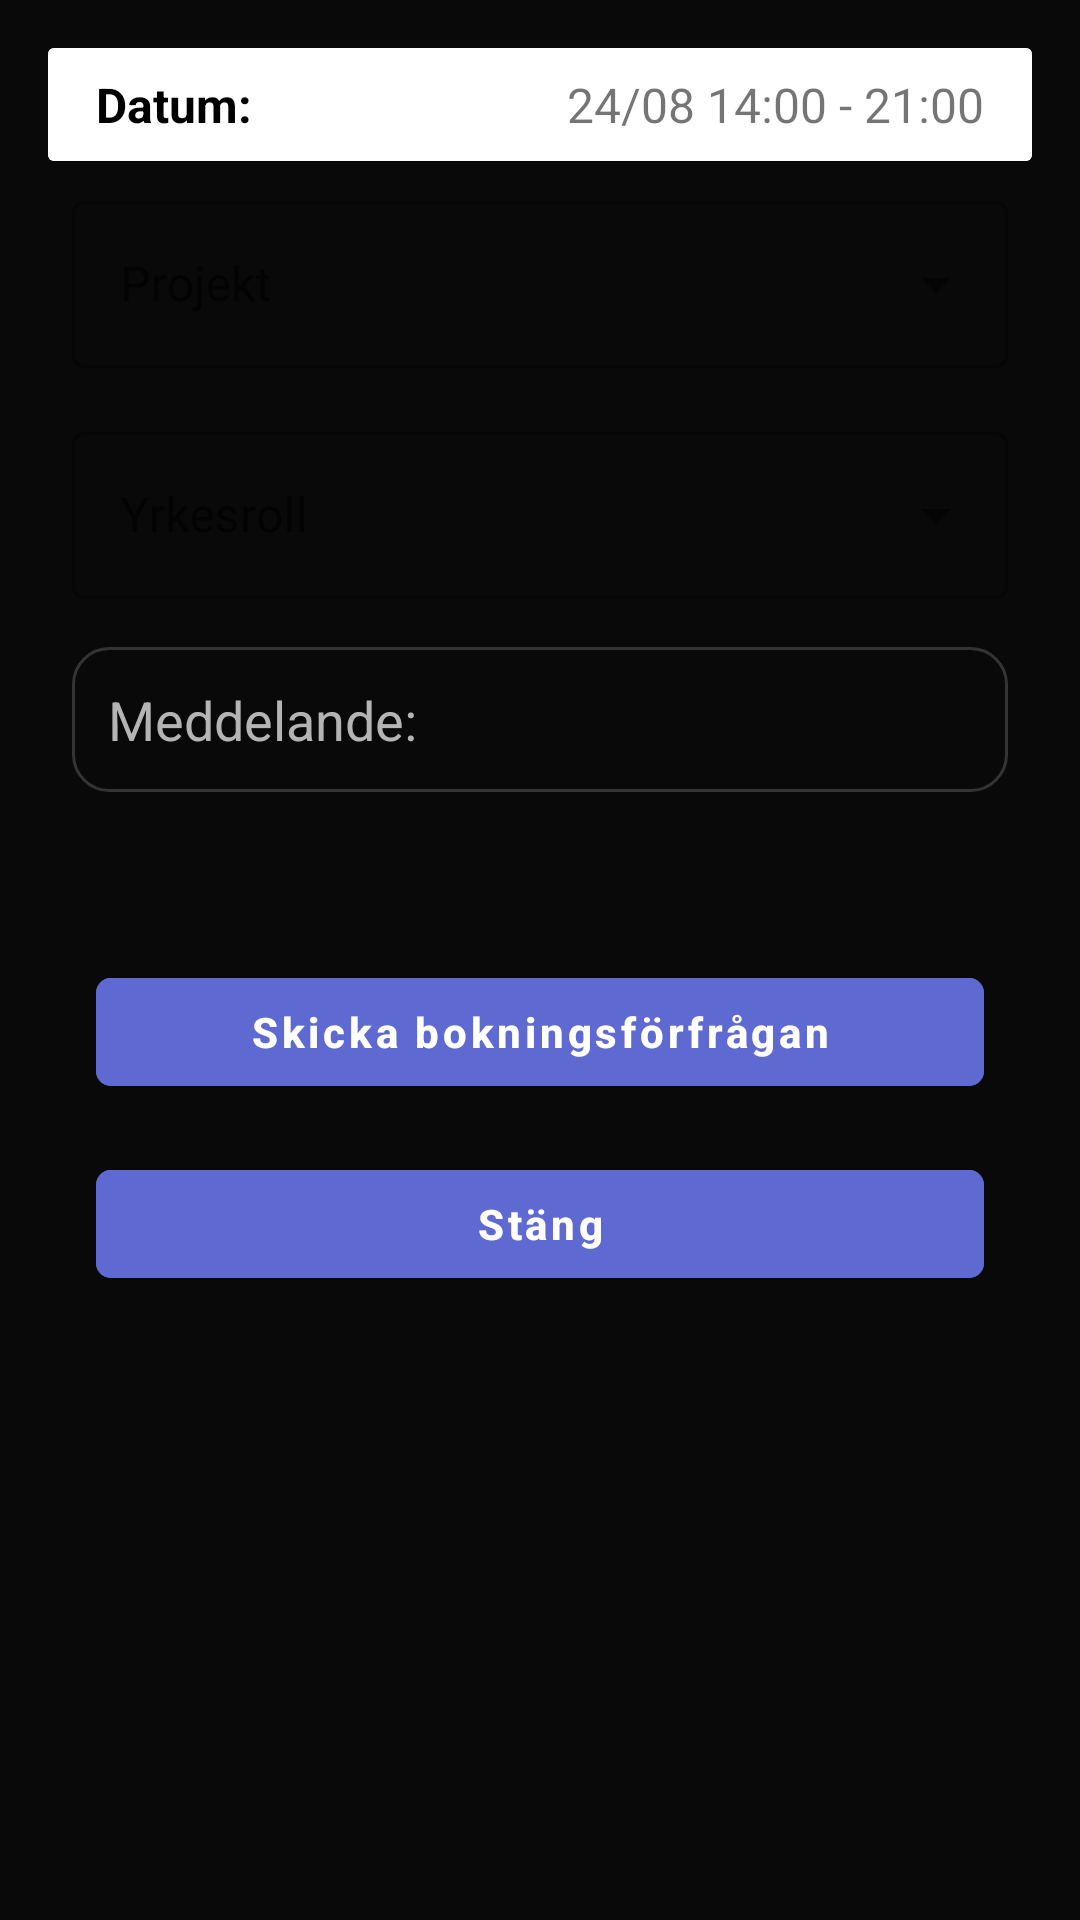

Layout XML and referenced resources for this Android screen:
<!-- AndroidManifest.xml: application theme Theme.Frontend_android -->
<!-- res/layout/reg_request.xml -->
<LinearLayout
    android:id="@+id/user_form"
    android:layout_width="match_parent"
    android:layout_height="wrap_content"
    android:orientation="vertical"
    android:padding="16dp"
    android:elevation="4dp"
    xmlns:android="http://schemas.android.com/apk/res/android">


    <androidx.cardview.widget.CardView
        android:layout_width="match_parent"
        android:layout_height="wrap_content"
        android:elevation="4dp"
        android:padding="8dp"
        android:background="?android:attr/selectableItemBackground">

        <LinearLayout
            android:layout_width="match_parent"
            android:layout_height="wrap_content"
            android:orientation="horizontal"
            android:paddingBottom="8dp"
            android:background="@color/white"
            android:paddingStart="16dp"
            android:paddingEnd="16dp"
            android:paddingTop="8dp">
            <TextView
                android:id="@+id/date_key"
                android:layout_width="0dp"
                android:layout_height="wrap_content"
                android:layout_weight="1"
                android:textStyle="bold"
                android:text="@string/date_key"
                android:textSize="16sp"
                android:textColor="@color/black" />

            <TextView
                android:id="@+id/date_value"
                android:layout_width="0dp"
                android:layout_height="wrap_content"
                android:layout_weight="1"
                android:text="24/08 14:00 - 21:00"
                android:textSize="16sp"
                android:gravity="end" />


        </LinearLayout>


    </androidx.cardview.widget.CardView>


    <com.google.android.material.textfield.TextInputLayout
        style="@style/Widget.MaterialComponents.TextInputLayout.OutlinedBox.ExposedDropdownMenu"
        android:layout_width="match_parent"
        android:layout_height="wrap_content"
        android:layout_margin="8dp"
        android:hint="@string/projectName">

        <AutoCompleteTextView
            android:id="@+id/projectDropdown"
            android:layout_width="match_parent"
            android:layout_height="wrap_content"
            android:inputType="text"
            android:imeOptions="actionDone" />
    </com.google.android.material.textfield.TextInputLayout>


    <com.google.android.material.textfield.TextInputLayout
        style="@style/Widget.MaterialComponents.TextInputLayout.OutlinedBox.ExposedDropdownMenu"
        android:layout_width="match_parent"
        android:layout_height="wrap_content"
        android:layout_margin="8dp"
        android:hint="@string/roleName">

        <AutoCompleteTextView
            android:id="@+id/roleDropdown"
            android:layout_width="match_parent"
            android:layout_height="wrap_content"
            android:inputType="text"
            android:imeOptions="actionDone" />
    </com.google.android.material.textfield.TextInputLayout>

    <LinearLayout
        android:layout_width="match_parent"
        android:layout_height="wrap_content"
        android:orientation="vertical"
        android:padding="8dp"
        android:elevation="4dp">


        <EditText
            android:id="@+id/content_value"
            android:layout_width="match_parent"
            android:layout_height="wrap_content"
            android:gravity="top|start"
            android:scrollbars="vertical"
            android:hint="@string/content"
            android:inputType="textMultiLine"
            android:layout_marginBottom="16dp">
        </EditText>
    </LinearLayout>
    <androidx.cardview.widget.CardView
        android:layout_width="match_parent"
        android:layout_height="wrap_content"
        android:elevation="4dp"
        android:padding="8dp"
        android:background="?android:attr/selectableItemBackground">

    </androidx.cardview.widget.CardView>



    <LinearLayout
        android:layout_width="match_parent"
        android:layout_height="wrap_content"
        android:orientation="vertical"
        android:padding="16dp"
        android:elevation="4dp">

        <com.google.android.material.button.MaterialButton
            android:id="@+id/create_booking_btn"
            android:text="@string/book"
            android:layout_height="wrap_content"
            android:layout_width="match_parent"
            android:layout_marginTop="16dp"
            android:textStyle="bold"
            />

        <com.google.android.material.button.MaterialButton
            android:id="@+id/close_dialog_btn"
            android:text="@string/close"
            android:layout_height="wrap_content"
            android:layout_width="match_parent"
            android:layout_marginTop="16dp"
            android:textStyle="bold"
            />
    </LinearLayout>

</LinearLayout>
<!-- resources referenced by this layout -->
<resources>
  <color name="black">#FF000000</color>
  <color name="white">#FFFFFFFF</color>
  <string name="book">Skicka bokningsförfrågan</string>
  <string name="close">Stäng</string>
  <string name="content">Meddelande:</string>
  <string name="date_key">Datum:</string>
  <string name="projectName">Projekt</string>
  <string name="roleName">Yrkesroll</string>
  <style name="Theme.Frontend_android" parent="Theme.MaterialComponents.DayNight.DarkActionBar">
          
          <item name="colorPrimary">@color/purple_500</item>
          <item name="colorPrimaryVariant">@color/purple_700</item>
          <item name="colorOnPrimary">@color/white</item>
          
          <item name="colorSecondary">@color/teal_200</item>
          <item name="colorSecondaryVariant">@color/teal_700</item>
          <item name="colorOnSecondary">@color/black</item>
          
          <item name="android:statusBarColor">?attr/colorPrimaryVariant</item>
          
          <item name="materialButtonStyle">@style/Theme_Three_Button</item>
          <item name="android:windowBackground">#090909</item>
  
  
          <item name="editTextStyle">@style/CustomEditTextStyle</item>
      </style>
  <color name="purple_500">#FF6200EE</color>
  <color name="purple_700">#FF3700B3</color>
  <color name="teal_200">#FF03DAC5</color>
  <color name="teal_700">#FF018786</color>
  <style name="Theme_Three_Button" parent="Widget.MaterialComponents.Button.TextButton">
          <item name="android:layout_width">match_parent</item>
          <item name="android:layout_height">56dp</item>
          <item name="android:backgroundTint">#5E6AD2</item>
          <item name="android:textColor">@color/white</item>
          <item name="cornerRadius">5dp</item>
          <item name="iconGravity">textStart</item>
          <item name="iconPadding">0dp</item>
          <item name="android:padding">0dp</item>
          <item name="android:textAllCaps">false</item>
      </style>
  <style name="CustomEditTextStyle" parent="Widget.AppCompat.EditText">
          <item name="android:background">@drawable/edit_text_draw</item>
          <item name="android:padding">12dp</item>
          <item name="android:textColor">@color/font_color_active</item>
          <item name="android:textColorHint">@color/font_color_inactive</item>
      </style>
  <!-- drawable edit_text_draw (drawable) -->
  <?xml version="1.0" encoding="utf-8"?>
  <shape xmlns:android="http://schemas.android.com/apk/res/android">
      <solid android:color="@android:color/transparent" />
      <corners android:radius="12dp"/>
      <stroke android:width="1dp" android:color="@color/light_gray_1" />
  </shape>
  <color name="font_color_active">#353333</color>
  <color name="font_color_inactive">#B4B4B5</color>
  <color name="light_gray_1">#353333</color>
</resources>
